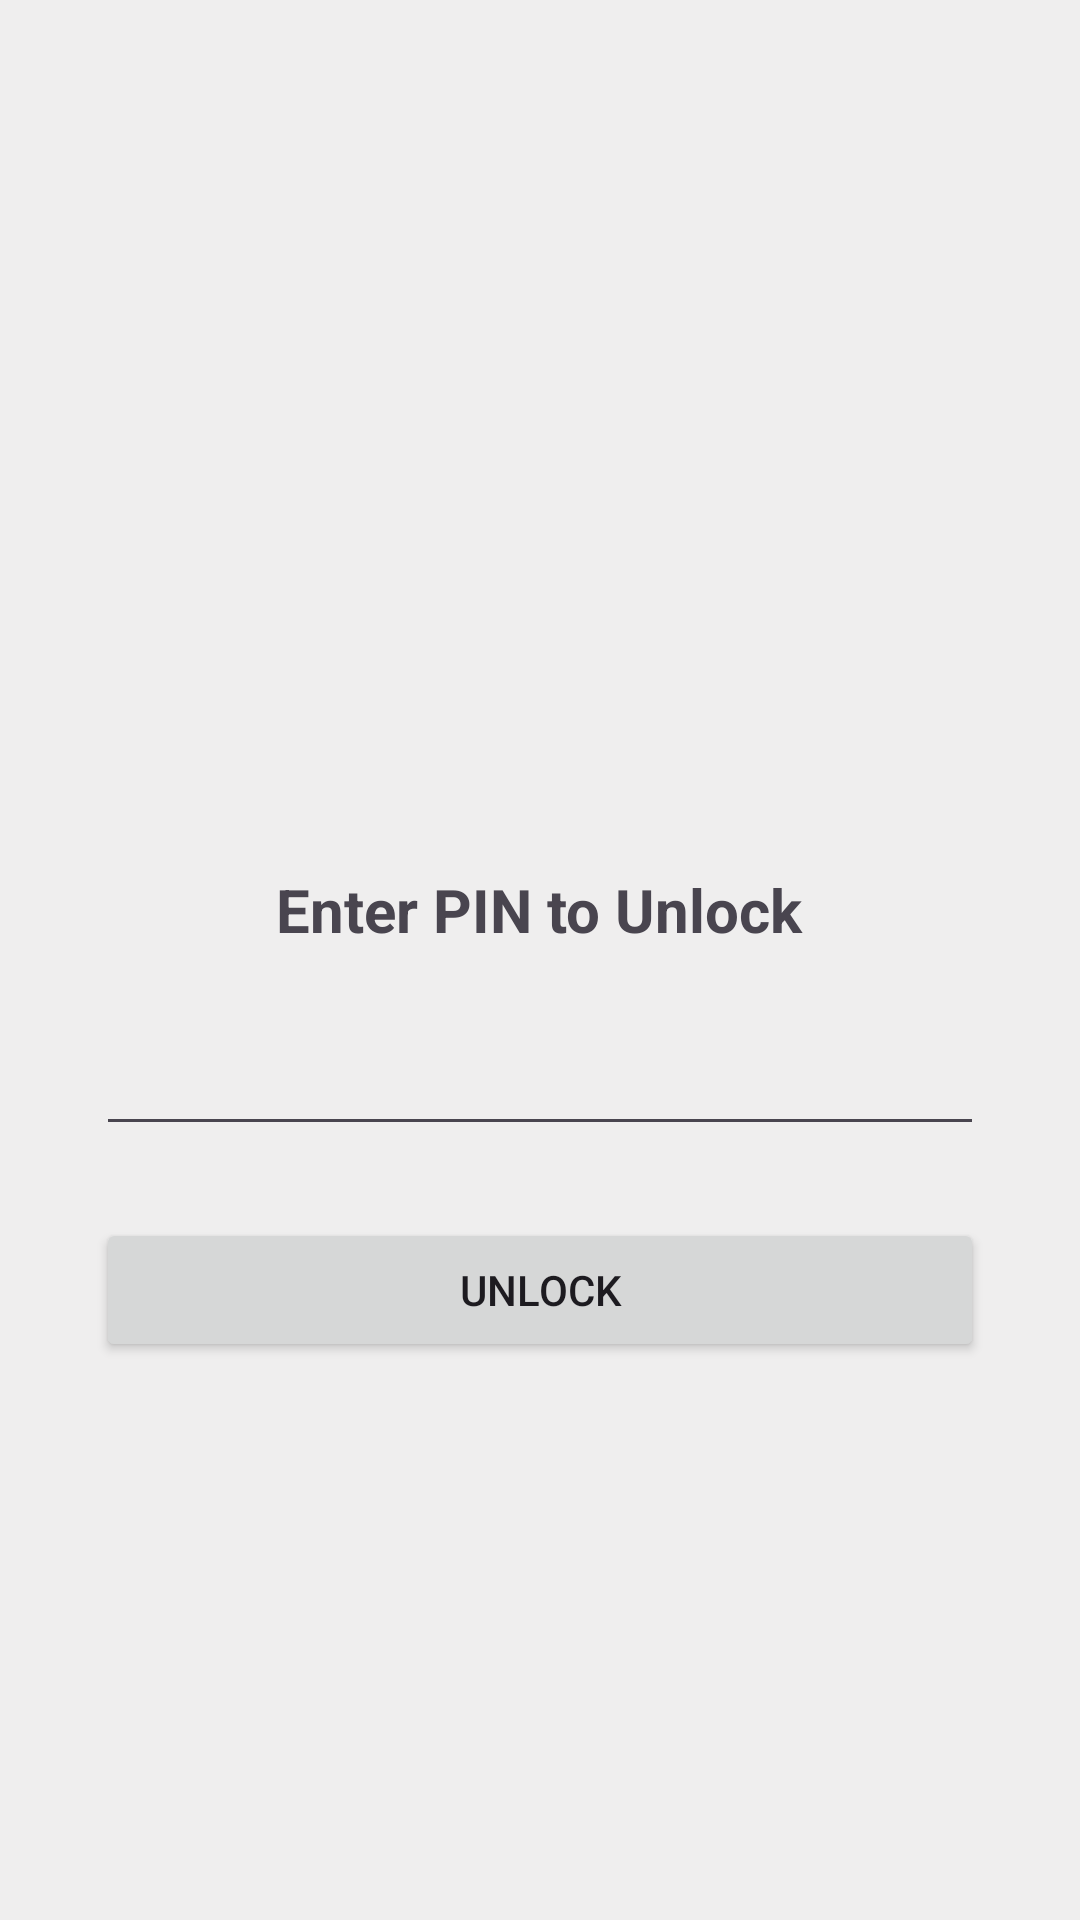

Write the Android layout XML for this screen, with the resource values it uses.
<!-- AndroidManifest.xml: activity theme Theme.AppLocker.NoActionBar -->
<!-- res/layout/activity_lock.xml -->
<?xml version="1.0" encoding="utf-8"?>
<LinearLayout xmlns:android="http://schemas.android.com/apk/res/android"
    android:layout_width="match_parent"
    android:layout_height="match_parent"
    android:orientation="vertical"
    android:gravity="center"
    android:background="#EFEEEE"
    android:padding="32dp">

    <ImageView
        android:id="@+id/ivLockedAppIcon"
        android:layout_width="80dp"
        android:layout_height="80dp"
        android:layout_marginBottom="24dp"/>

    <TextView
        android:layout_width="wrap_content"
        android:layout_height="wrap_content"
        android:text="@string/enter_pin"
        android:textSize="20sp"
        android:textStyle="bold"
        android:layout_marginBottom="16dp"/>

    <EditText
        android:id="@+id/etUnlockPin"
        android:layout_width="match_parent"
        android:layout_height="wrap_content"
        android:inputType="numberPassword"
        android:gravity="center"
        android:textSize="24sp"
        android:layout_marginBottom="24dp"/>

    <Button
        android:id="@+id/btnUnlock"
        android:layout_width="match_parent"
        android:layout_height="wrap_content"
        android:text="@string/unlock" />
</LinearLayout>
<!-- resources referenced by this layout -->
<resources>
  <string name="enter_pin">Enter PIN to Unlock</string>
  <string name="unlock">Unlock</string>
  <style name="Theme.AppLocker.NoActionBar" parent="Theme.Material3.DayNight.NoActionBar">
          <item name="android:windowIsTranslucent">true</item>
          <item name="android:windowBackground">@android:color/transparent</item>
      </style>
</resources>
